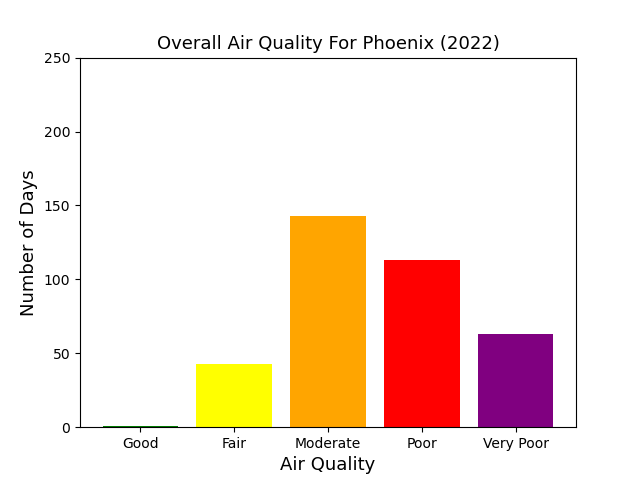

The file beside this chart, header and first rows:
, AQI
1.0, 1
2.0, 43
3.0, 143
4.0, 113
5.0, 63
